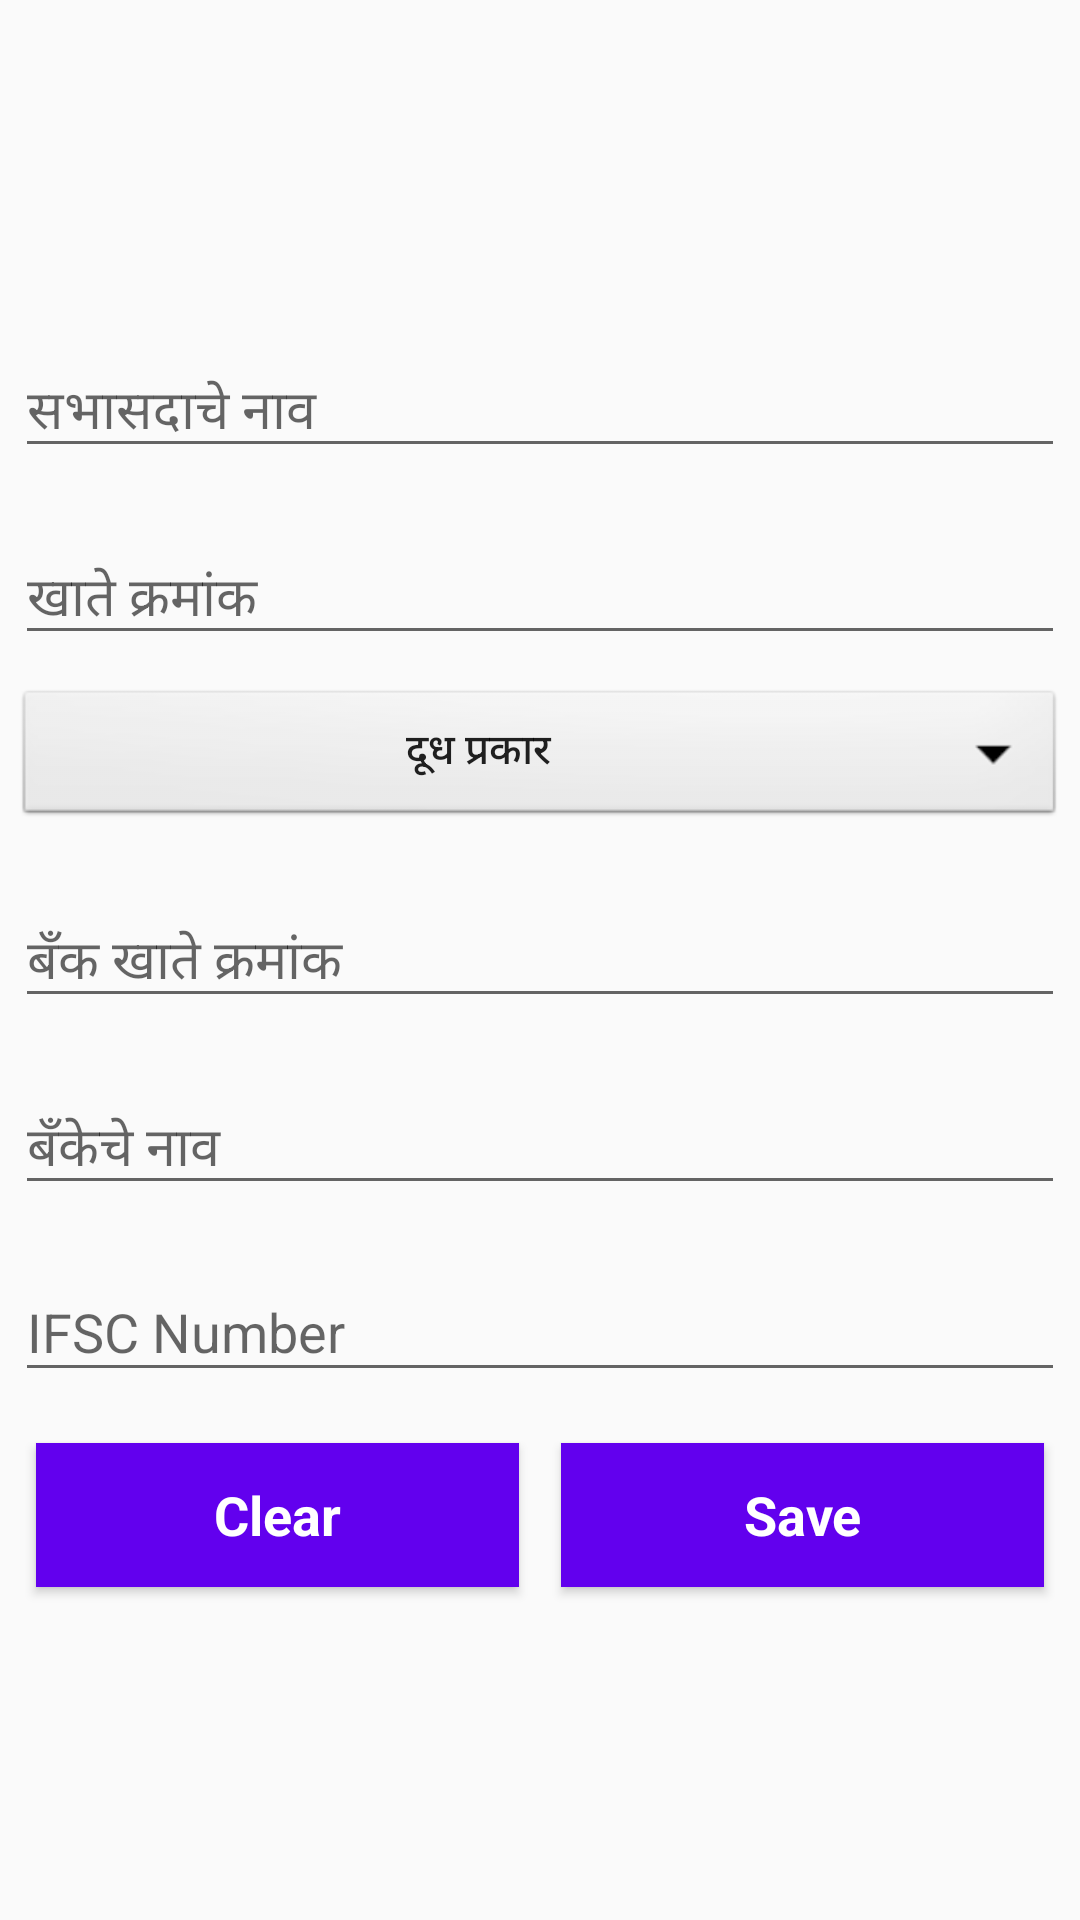

This screen was rendered from an Android layout file. Write that file and the resources it references.
<!-- AndroidManifest.xml: application theme MyMaterialTheme -->
<!-- res/layout/layout_member_account.xml -->
<?xml version="1.0" encoding="utf-8"?>
<android.support.design.widget.CoordinatorLayout xmlns:android="http://schemas.android.com/apk/res/android"
    android:layout_width="match_parent"
    android:layout_height="match_parent"
    android:orientation="vertical">

    <LinearLayout
        android:layout_width="match_parent"
        android:layout_height="match_parent"
        android:gravity="center_vertical"
        android:orientation="vertical">


        <android.support.design.widget.TextInputLayout
            android:layout_width="match_parent"
            android:layout_height="wrap_content"
            android:layout_margin="5dp">

            <EditText
                android:layout_width="match_parent"
                android:layout_height="wrap_content"
                android:hint="@string/member_ac_name"></EditText>
        </android.support.design.widget.TextInputLayout>

        <android.support.design.widget.TextInputLayout
            android:layout_width="match_parent"
            android:layout_height="wrap_content"
            android:layout_margin="5dp">

            <EditText
                android:layout_width="match_parent"
                android:layout_height="wrap_content"
                android:hint="@string/member_ac_number"></EditText>
        </android.support.design.widget.TextInputLayout>

        <Button
            android:layout_width="match_parent"
            android:layout_height="wrap_content"
            android:layout_margin="5dp"
            android:background="@android:drawable/btn_dropdown"
            android:text="@string/member_ac_milk_type" />



        <android.support.design.widget.TextInputLayout
            android:layout_width="match_parent"
            android:layout_height="wrap_content"
            android:layout_margin="5dp">

            <EditText
                android:layout_width="match_parent"
                android:layout_height="wrap_content"
                android:hint="@string/member_ac_bank_ac"></EditText>
        </android.support.design.widget.TextInputLayout>


        <android.support.design.widget.TextInputLayout
            android:layout_width="match_parent"
            android:layout_height="wrap_content"
            android:layout_margin="5dp">

            <EditText
                android:layout_width="match_parent"
                android:layout_height="wrap_content"
                android:hint="@string/member_ac_bank_name"></EditText>
        </android.support.design.widget.TextInputLayout>

        <android.support.design.widget.TextInputLayout
            android:layout_width="match_parent"
            android:layout_height="wrap_content"
            android:layout_margin="5dp">

            <EditText
                android:layout_width="match_parent"
                android:layout_height="wrap_content"
                android:hint="IFSC Number"></EditText>
        </android.support.design.widget.TextInputLayout>



        <LinearLayout
            android:layout_width="match_parent"
            android:layout_height="wrap_content"
            android:layout_margin="5dp"
            android:orientation="horizontal">

            <Button
                android:layout_width="0dp"
                android:layout_height="wrap_content"
                android:layout_weight="1"
                android:layout_margin="7dp"
                android:background="@color/colorPrimary"
                android:textAppearance="?android:attr/textAppearanceMedium"
                android:textColor="@color/white"
                android:textStyle="bold"
                android:text="Clear" />

            <Button
                android:layout_width="0dp"
                android:layout_height="wrap_content"
                android:layout_weight="1"
                android:layout_margin="7dp"
                android:background="@color/colorPrimary"
                android:textAppearance="?android:attr/textAppearanceMedium"
                android:textColor="@color/white"
                android:textStyle="bold"
                android:text="Save" />

        </LinearLayout>


    </LinearLayout>


</android.support.design.widget.CoordinatorLayout>
<!-- resources referenced by this layout -->
<resources>
  <string name="member_ac_bank_ac">बँक खाते क्रमांक</string>
  <string name="member_ac_bank_name">बँकेचे नाव</string>
  <string name="member_ac_milk_type">दूध प्रकार</string>
  <string name="member_ac_name">सभासदाचे नाव</string>
  <string name="member_ac_number">खाते क्रमांक</string>
  <style name="MyMaterialTheme" parent="MyMaterialTheme.Base">
  
      </style>
  <style name="MyMaterialTheme.Base" parent="Theme.AppCompat.Light.DarkActionBar">
          <item name="windowNoTitle">true</item>
          <item name="windowActionBar">false</item>
          <item name="colorPrimary">@color/colorPrimary</item>
          <item name="colorPrimaryDark">@color/colorPrimaryDark</item>
          <item name="colorAccent">@color/colorAccent</item>
          <item name="drawerArrowStyle">@style/DrawerArrowStyle</item>
      </style>
  <style name="DrawerArrowStyle" parent="Widget.AppCompat.DrawerArrowToggle">
          <item name="color">@android:color/white</item>
      </style>
  <!-- not gathered from this repository: default colours our renderer supplied (Android Studio template values) -->
  <color name="white">#FFFFFFFF</color>
  <color name="colorPrimary">#FF6200EE</color>
  <color name="colorPrimaryDark">#FF3700B3</color>
  <color name="colorAccent">#FF03DAC5</color>
</resources>
